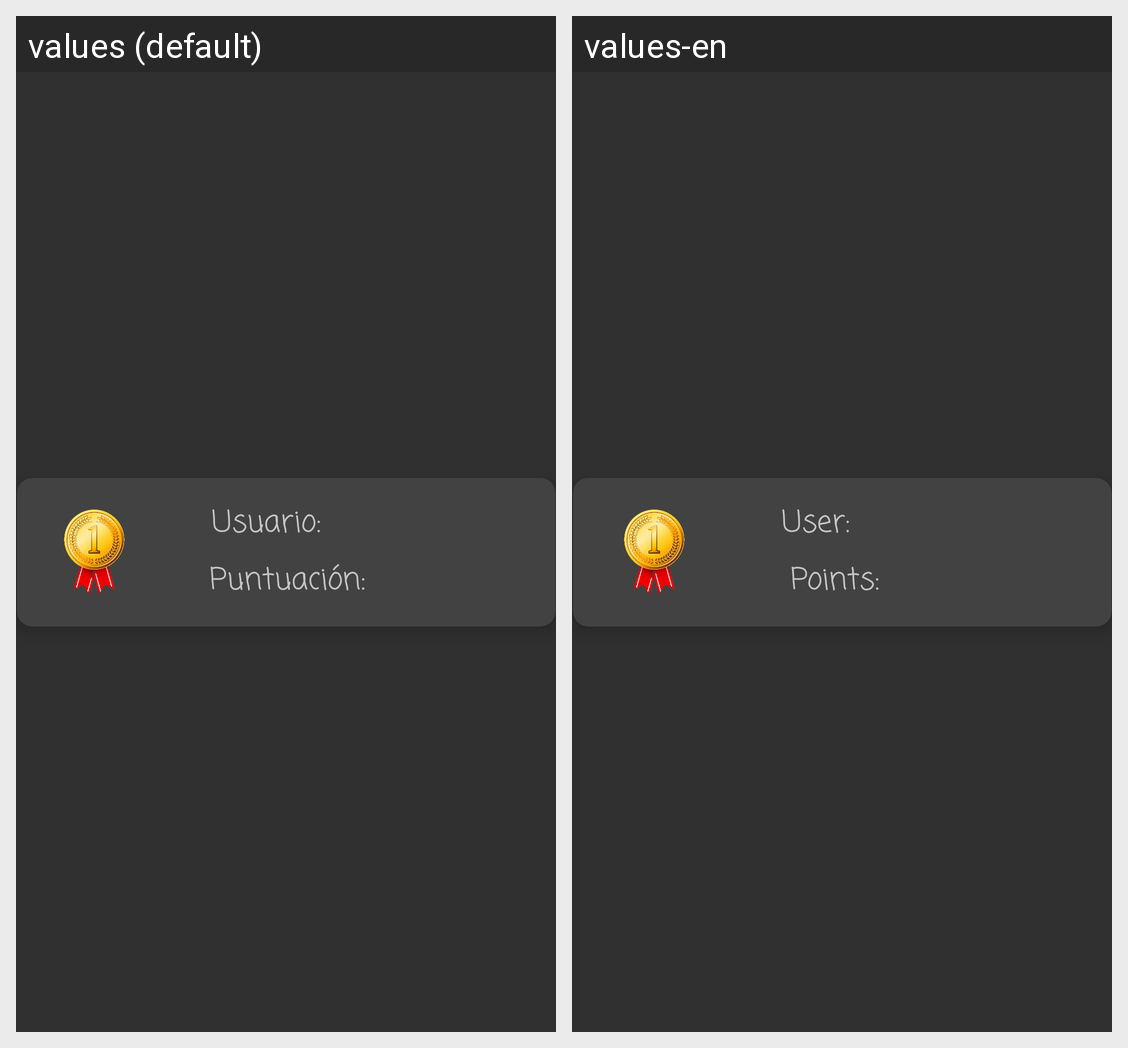

This grid shows one Android layout under two languages. Give, for every string resource on the screen, its name, the default text and each shown locale's text.
Android screen res/layout/recycler_view_ranking.xml rendered under 2 locales, left to right: values (default), values-en. Device: Nexus 5 (rendered at 1080×1920; each locale shown at half size, 540×960, under a caption strip naming it); theme AppTheme.
Strings drawn on this screen, with the default value and each locale's value (text and hints the layout hard-codes, and strings that could not be matched under every locale, appear in the picture but are not listed):

user
  values: Usuario:
  values-en: User:

points
  values: Puntuación:
  values-en: Points:
